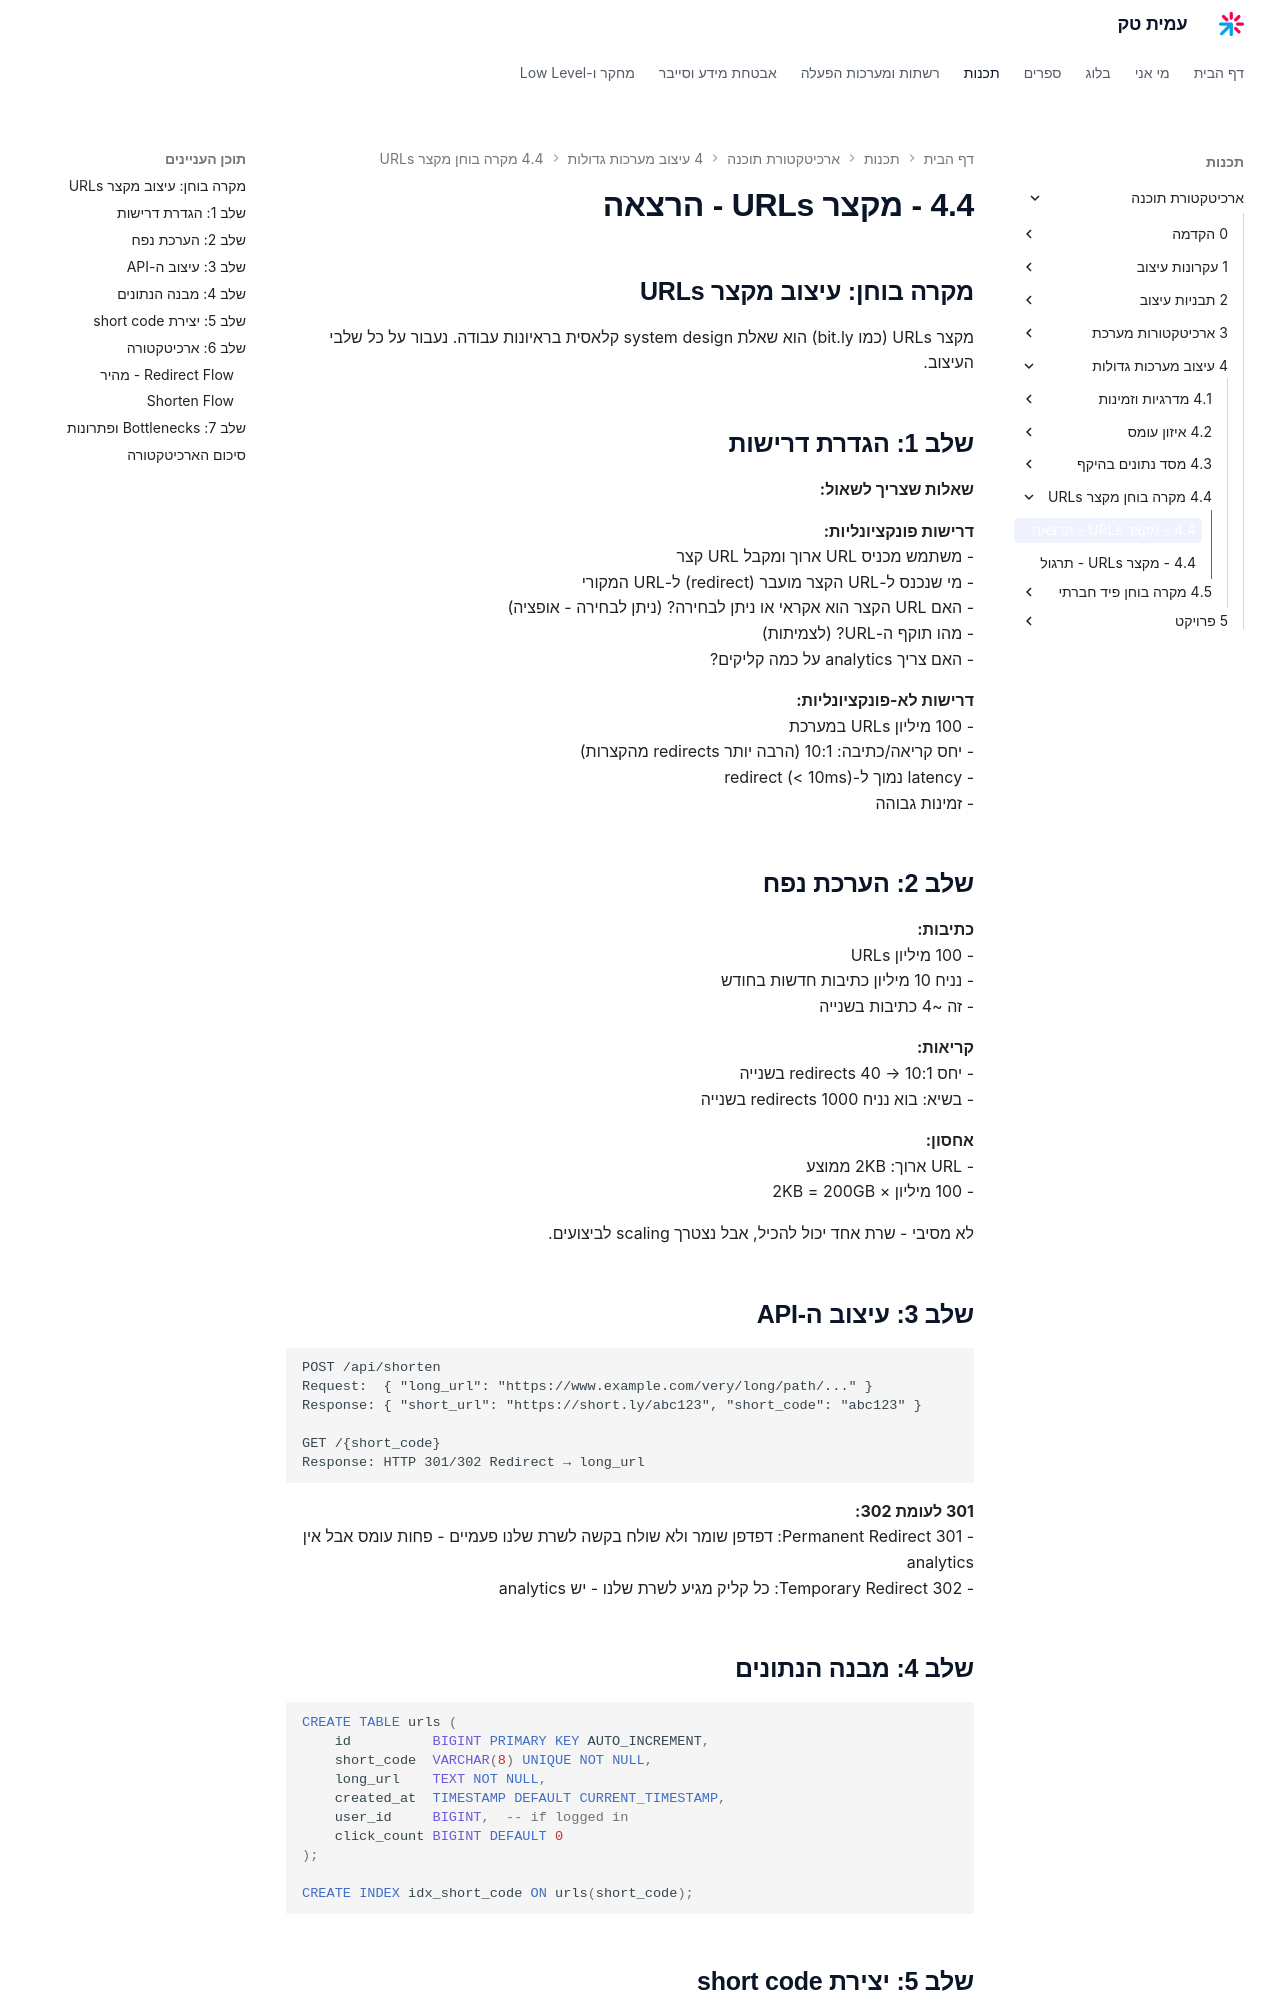

repository: AmitPinchasi/amittech · page: ארכיטקטורת-תוכנה/4 - עיצוב מערכות גדולות/4.4 - מקרה בוחן - מקצר URLs/4.4 - מקצר URLs - הרצאה/index.html · generator: mkdocs

## מקרה בוחן: עיצוב מקצר URLs

מקצר URLs (כמו bit.ly) הוא שאלת system design קלאסית בראיונות עבודה. נעבור על כל שלבי העיצוב.

## שלב 1: הגדרת דרישות

**שאלות שצריך לשאול:**

**דרישות פונקציונליות:**
- משתמש מכניס URL ארוך ומקבל URL קצר
- מי שנכנס ל-URL הקצר מועבר (redirect) ל-URL המקורי
- האם URL הקצר הוא אקראי או ניתן לבחירה? (ניתן לבחירה - אופציה)
- מהו תוקף ה-URL? (לצמיתות)
- האם צריך analytics על כמה קליקים?

**דרישות לא-פונקציונליות:**
- 100 מיליון URLs במערכת
- יחס קריאה/כתיבה: 10:1 (הרבה יותר redirects מהקצרות)
- latency נמוך ל-redirect (< 10ms)
- זמינות גבוהה

## שלב 2: הערכת נפח

**כתיבות:**
- 100 מיליון URLs
- נניח 10 מיליון כתיבות חדשות בחודש
- זה ~4 כתיבות בשנייה

**קריאות:**
- יחס 10:1 → 40 redirects בשנייה
- בשיא: בוא נניח 1000 redirects בשנייה

**אחסון:**
- URL ארוך: 2KB ממוצע
- 100 מיליון × 2KB = 200GB

לא מסיבי - שרת אחד יכול להכיל, אבל נצטרך scaling לביצועים.

## שלב 3: עיצוב ה-API

```
POST /api/shorten
Request:  { "long_url": "https://www.example.com/very/long/path/..." }
Response: { "short_url": "https://short.ly/abc123", "short_code": "abc123" }

GET /{short_code}
Response: HTTP 301/302 Redirect → long_url
```

**301 לעומת 302:**
- 301 Permanent Redirect: דפדפן שומר ולא שולח בקשה לשרת שלנו פעמיים - פחות עומס אבל אין analytics
- 302 Temporary Redirect: כל קליק מגיע לשרת שלנו - יש analytics

## שלב 4: מבנה הנתונים

```sql
CREATE TABLE urls (
    id          BIGINT PRIMARY KEY AUTO_INCREMENT,
    short_code  VARCHAR(8) UNIQUE NOT NULL,
    long_url    TEXT NOT NULL,
    created_at  TIMESTAMP DEFAULT CURRENT_TIMESTAMP,
    user_id     BIGINT,  -- if logged in
    click_count BIGINT DEFAULT 0
);

CREATE INDEX idx_short_code ON urls(short_code);
```
